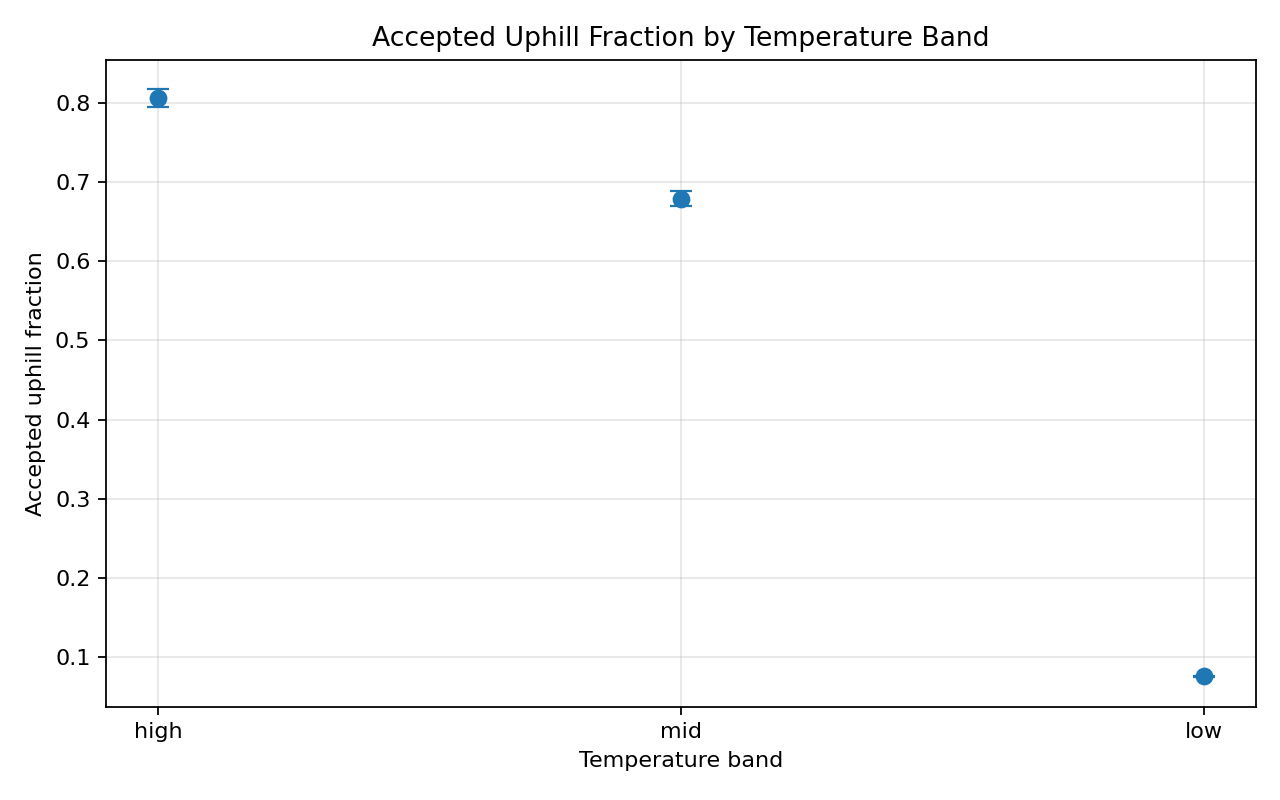

The table this chart was drawn from, first rows:
temperature_band, x_position, mean_uphill_fraction, stderr_uphill_fraction
high, 0, 0.8055, 0.01136
mid, 1, 0.6787, 0.009818
low, 2, 0.0759, 0.001079
